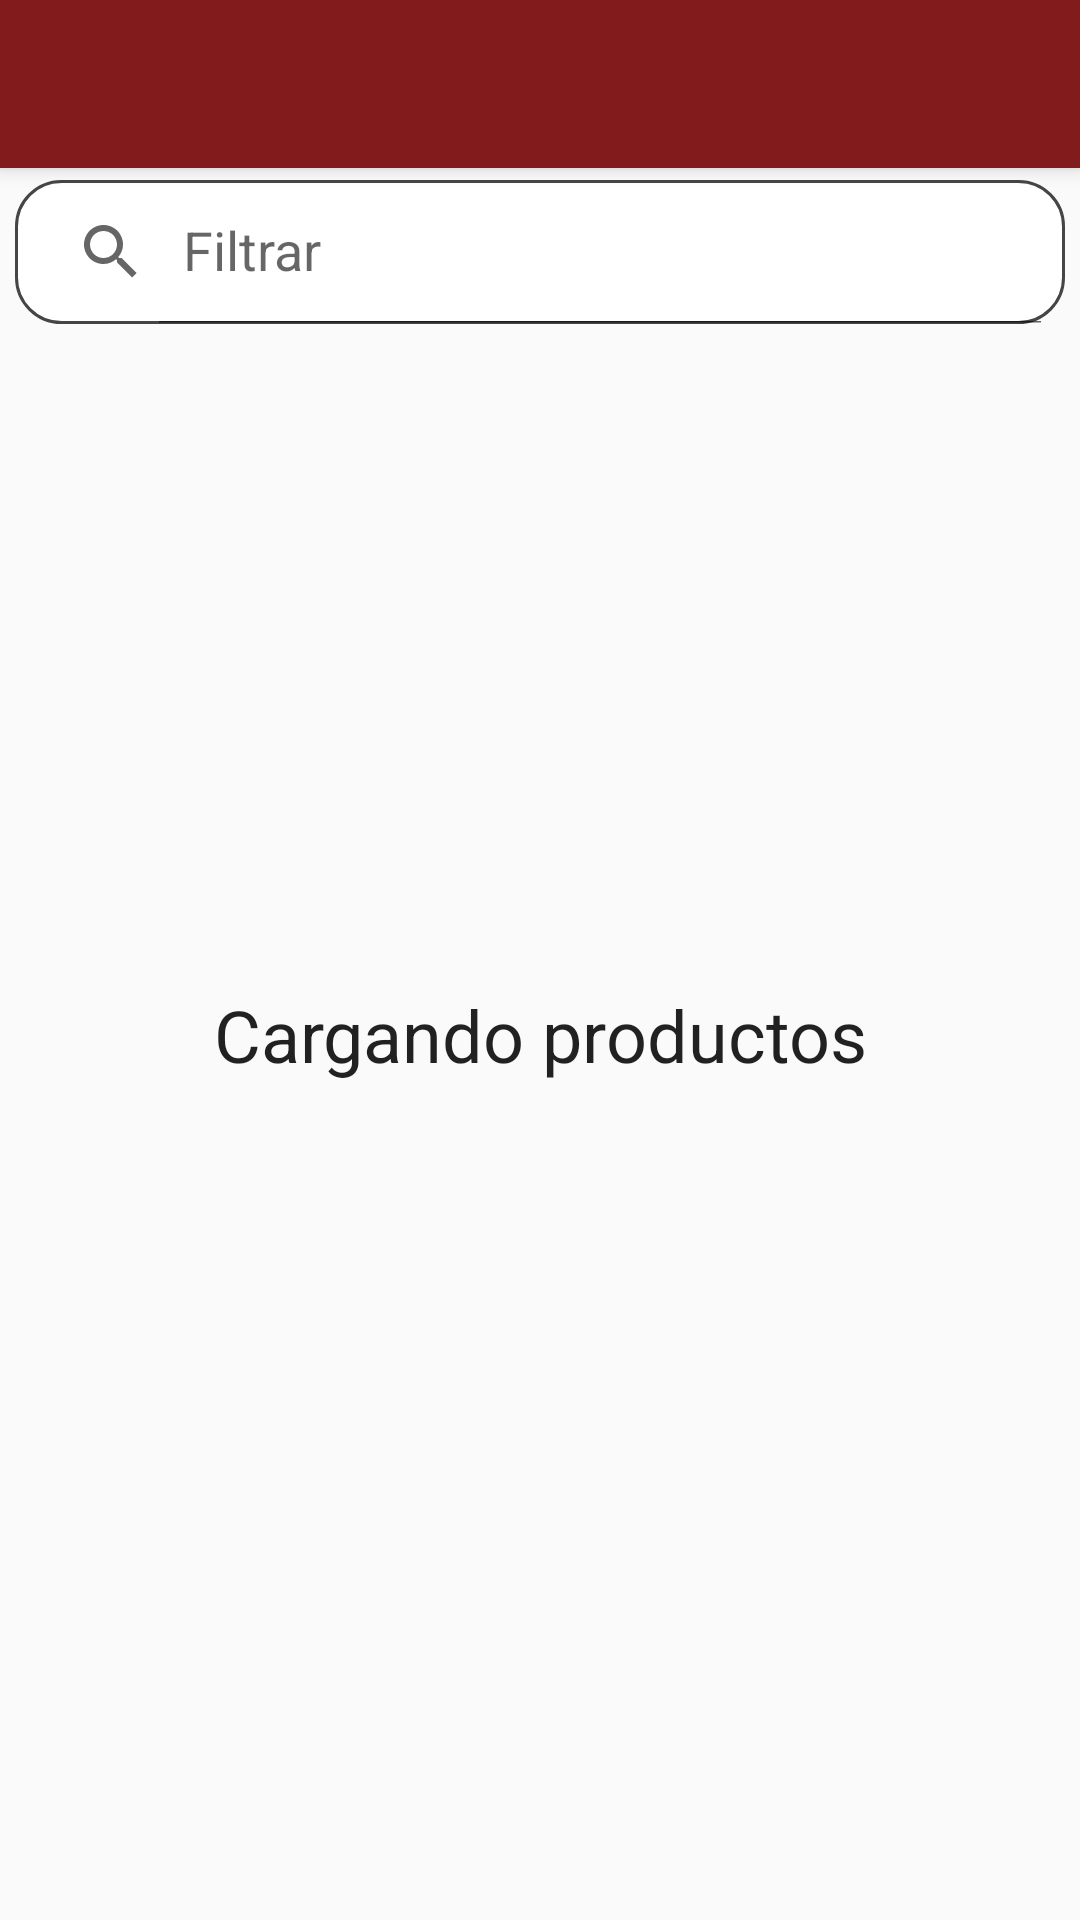

Here is an Android app screen rendered from its layout file. Give the layout XML and the strings, colors and styles it references.
<!-- AndroidManifest.xml: activity theme ProductTheme -->
<!-- res/layout/activity_producto_busqueda.xml -->
<?xml version="1.0" encoding="utf-8"?>
<androidx.coordinatorlayout.widget.CoordinatorLayout xmlns:android="http://schemas.android.com/apk/res/android"
    xmlns:app="http://schemas.android.com/apk/res-auto"
    xmlns:tools="http://schemas.android.com/tools"
    android:layout_width="match_parent"
    android:layout_height="match_parent"
    android:fitsSystemWindows="true"
    tools:context=".activities.ProductoBusquedaActivity">

    <com.google.android.material.appbar.AppBarLayout xmlns:android="http://schemas.android.com/apk/res/android"
        android:layout_width="match_parent"
        android:layout_height="wrap_content">

        <androidx.appcompat.widget.Toolbar
            android:id="@+id/appbar"
            android:layout_width="match_parent"
            android:layout_height="?attr/actionBarSize"
            android:background="?attr/colorPrimary" />
    </com.google.android.material.appbar.AppBarLayout>

    <LinearLayout
        android:id="@+id/lyLoading"
        android:layout_width="match_parent"
        android:layout_height="wrap_content"
        android:layout_gravity="center"
        android:orientation="vertical"
        android:visibility="visible">

        <ProgressBar
            android:id="@+id/pbCargando"
            android:layout_width="50dp"
            android:layout_height="50dp"
            android:layout_gravity="center"
            android:elevation="20dp"
            android:indeterminate="true"
            android:visibility="visible" />

        <TextView
            android:id="@+id/lblMessage"
            style="@style/TextAppearance.AppCompat.Headline"
            android:layout_width="match_parent"
            android:layout_height="wrap_content"
            android:layout_gravity="center"
            android:text="Cargando productos"
            android:textAlignment="center" />
    </LinearLayout>

    <LinearLayout
        android:id="@+id/lyContainer"
        android:layout_width="match_parent"
        android:layout_height="match_parent"
        android:layout_marginTop="55dp"
        android:orientation="vertical"
        android:visibility="visible">

        <androidx.appcompat.widget.SearchView
            android:id="@+id/svBusqueda"
            android:layout_width="match_parent"
            android:layout_height="wrap_content"
            android:layout_margin="5dp"
            android:background="@drawable/border1"
            app:iconifiedByDefault="false"
            app:queryHint="Filtrar" />

        <androidx.recyclerview.widget.RecyclerView
            android:id="@+id/rvCategorias"
            android:layout_width="match_parent"
            android:layout_height="wrap_content"
            android:layout_marginBottom="5dp"
            android:orientation="horizontal"
            app:layoutManager="androidx.recyclerview.widget.LinearLayoutManager" />

        <androidx.recyclerview.widget.RecyclerView
            android:id="@+id/rvProductos"
            android:layout_width="match_parent"
            android:layout_height="wrap_content"
            android:orientation="vertical"
            app:layoutManager="androidx.recyclerview.widget.LinearLayoutManager" />
    </LinearLayout>

    <androidx.constraintlayout.widget.ConstraintLayout
        android:layout_width="wrap_content"
        android:layout_height="wrap_content"
        android:layout_gravity="end|bottom">

        <com.google.android.material.floatingactionbutton.FloatingActionButton
            android:id="@+id/btnConfirmar"
            android:layout_width="wrap_content"
            android:layout_height="wrap_content"
            android:layout_gravity="end|bottom"
            android:layout_margin="5dp"
            android:src="@drawable/ic_check_white"
            android:visibility="gone"
            app:elevation="10dp"
            app:fabSize="normal"
            app:layout_constraintBottom_toBottomOf="parent"
            app:layout_constraintEnd_toEndOf="parent"
            app:layout_constraintStart_toStartOf="parent"
            app:layout_constraintTop_toTopOf="parent"
            app:showMotionSpec="@anim/alpha" />

        <TextView
            android:id="@+id/txtCounter"
            android:layout_width="20dp"
            android:layout_height="20dp"
            android:layout_marginTop="2dp"
            android:layout_marginRight="2dp"
            android:background="@drawable/bg_round_red"
            android:elevation="10dp"
            android:gravity="center"
            android:padding="2dp"
            android:text="1"
            android:textColor="@color/colorWhite"
            android:textSize="11sp"
            android:visibility="gone"
            app:layout_constraintEnd_toEndOf="@id/btnConfirmar"
            app:layout_constraintTop_toTopOf="@id/btnConfirmar" />
    </androidx.constraintlayout.widget.ConstraintLayout>
</androidx.coordinatorlayout.widget.CoordinatorLayout>
<!-- resources referenced by this layout -->
<resources>
  <color name="colorWhite">#FFFFFFFF</color>
  <!-- drawable bg_round_red (drawable) -->
  <?xml version="1.0" encoding="utf-8"?>
  <shape
      xmlns:android="http://schemas.android.com/apk/res/android"
      android:shape="rectangle">
      <solid android:color="@color/colorRed"/>
      <corners android:radius="200dp"/>
  </shape>
  <!-- drawable border1 (drawable) -->
  <?xml version="1.0" encoding="utf-8"?>
  <shape xmlns:android="http://schemas.android.com/apk/res/android"
      android:shape="rectangle" android:padding="10dp">
      <solid android:color="#FFFFFF"/>
      <stroke android:color="#464444" android:width="1dp"/>
      <corners
          android:bottomRightRadius="15dp"
          android:bottomLeftRadius="15dp"
          android:topLeftRadius="15dp"
          android:topRightRadius="15dp"/>
      <margin
          android:left="5dp"
          android:right="5dp"
          android:top="5dp"
          android:bottom="5dp"/>
  </shape>
  <!-- drawable ic_check_white (drawable) -->
  <vector android:height="24dp" android:tint="#F5FFE2"
      android:viewportHeight="24.0" android:viewportWidth="24.0"
      android:width="24dp" xmlns:android="http://schemas.android.com/apk/res/android">
      <path android:fillColor="#FF000000" android:pathData="M9,16.17L4.83,12l-1.42,1.41L9,19 21,7l-1.41,-1.41z"/>
  </vector>
  <style name="ProductTheme" parent="Theme.AppCompat.Light.NoActionBar">
          
          <item name="colorPrimary">@color/black_overlay2</item>
          <item name="colorPrimaryDark">@color/colorDate</item>
          <item name="colorAccent">@color/colorDate</item>
          <item name="android:windowActionBar">true</item>
          <item name="android:windowNoTitle">true</item>
          <item name="android:navigationBarColor">@color/colorDate</item>
      </style>
  <color name="colorRed">#C20000</color>
  <color name="black_overlay2">#F3831B1B</color>
  <color name="colorDate">#004087</color>
</resources>
